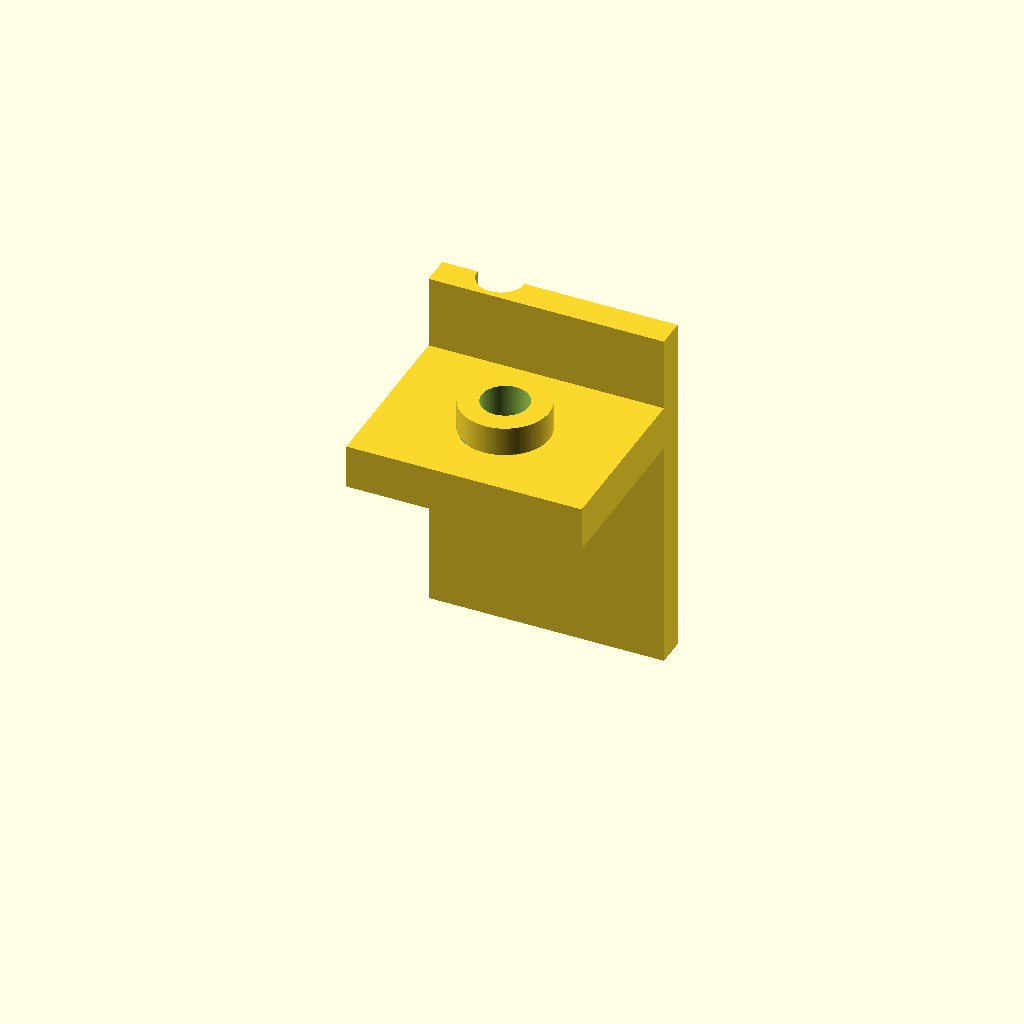
Cell 1: rendered with the file's own defaults.
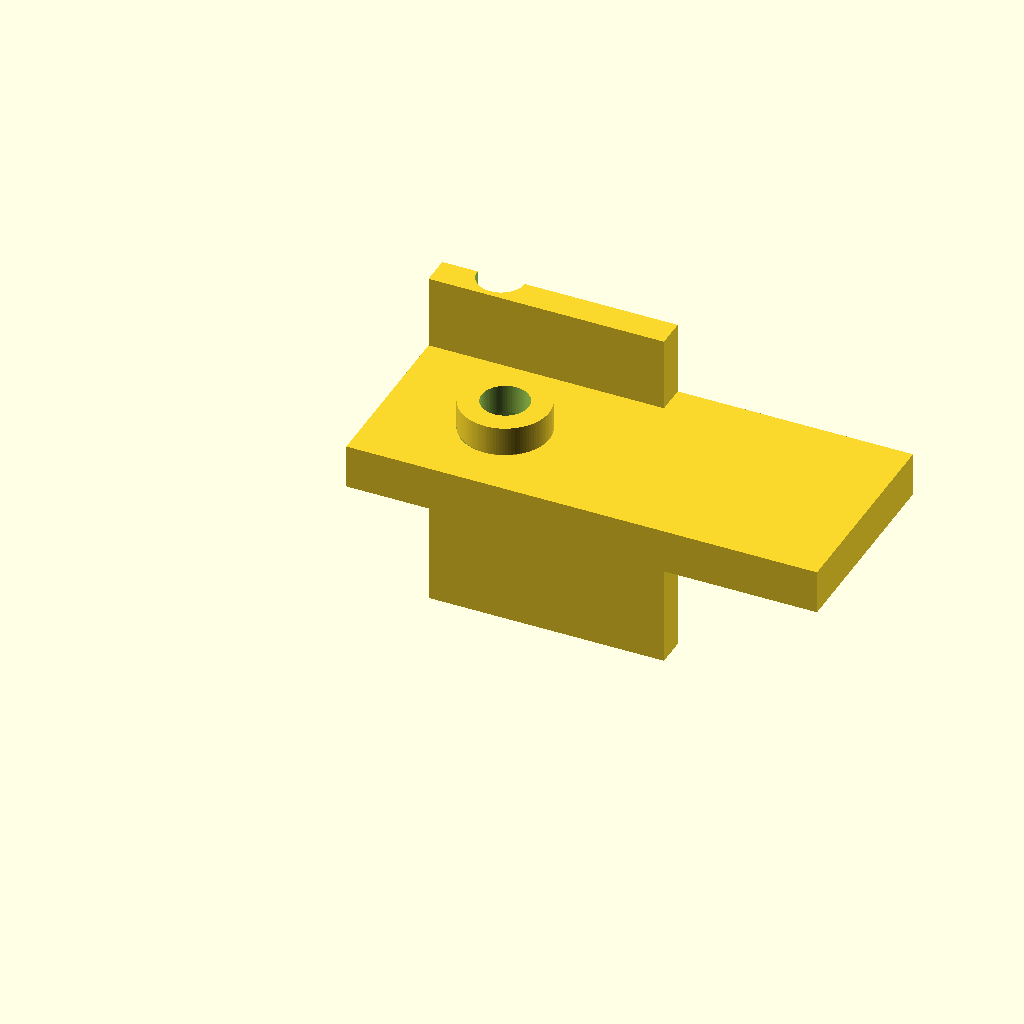
Cell 2 — base_length set to 1, the other parameters unchanged.
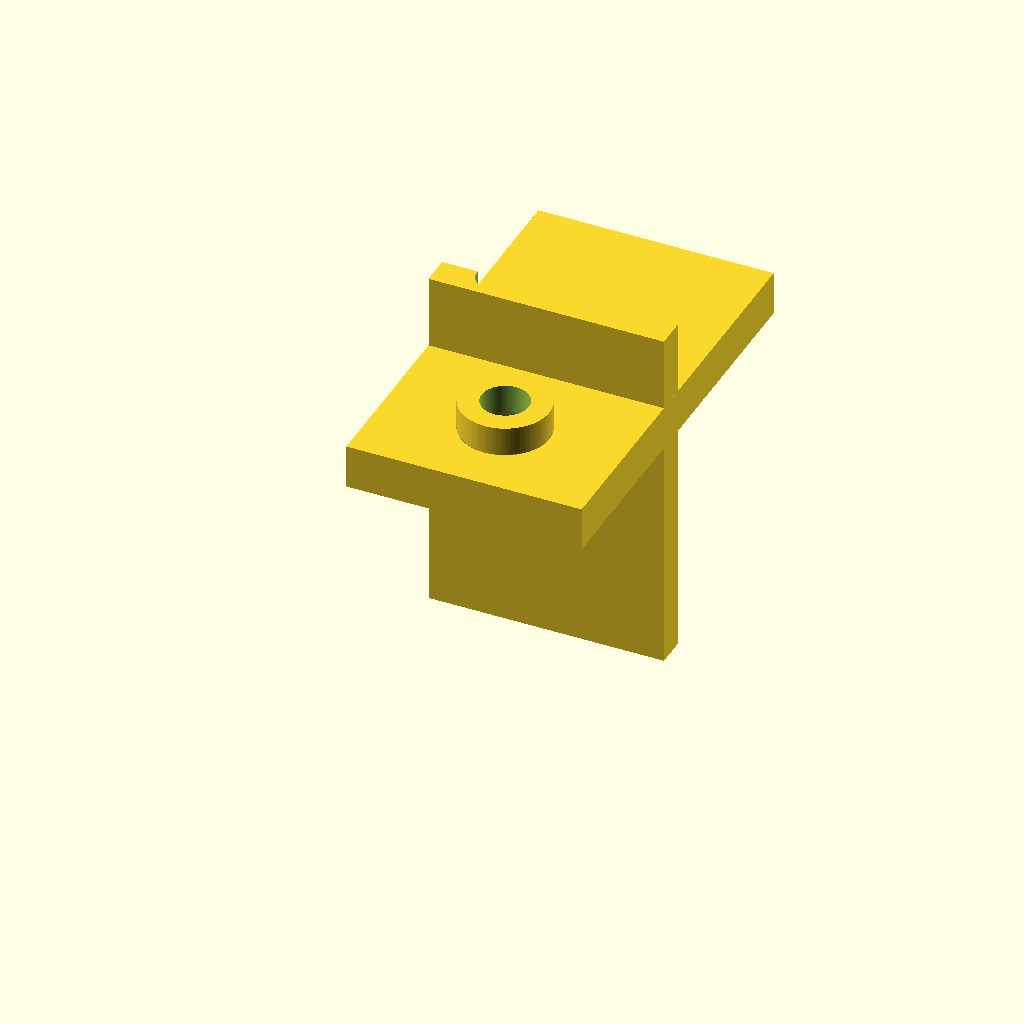
Cell 3 — base_width set to 0.875, the other parameters unchanged.
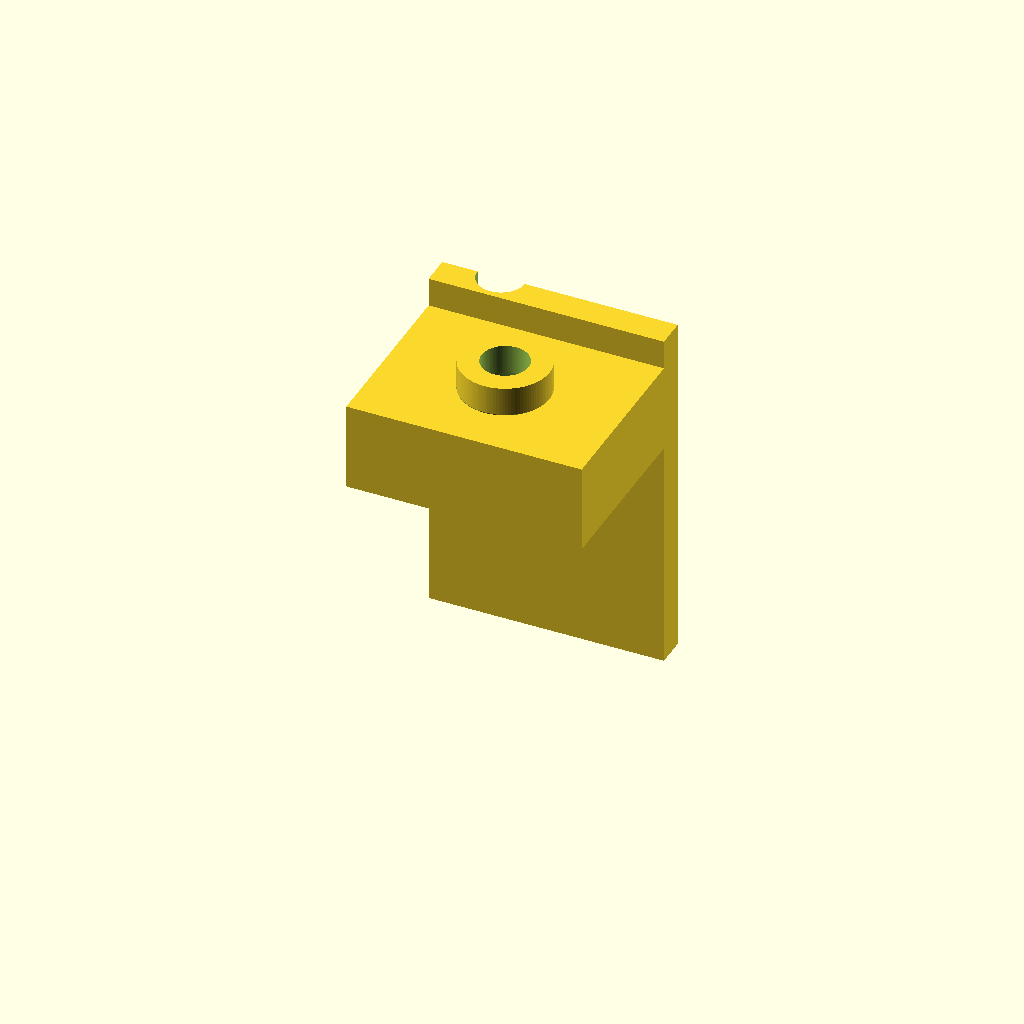
Cell 4 — base_height set to 0.1875, the other parameters unchanged.
One fixed orthographic camera (rotation 55°, 0°, 25°; colour scheme Cornfield) for every cell.
OpenSCAD source file projects/p3d-bench/demo/runs/text2cad_0068_00683313_parametric_openscad_gemini-reason/generated.scad:
// Resolution for smooth curved surfaces
$fn = 100;

// Small epsilon value for clean boolean operations (prevents z-fighting)
eps = 0.001;

// --- Parameters ---

// Main Base Dimensions
base_length = 0.5;
base_width = 0.4375;
base_height = 0.09375;

// Main Base Void
base_void_x = 0.25;
base_void_y = 0.1875;
base_void_r = 0.0938;

// Back-edge Solids Footprint
back_solid_length = 0.5;
back_solid_width = 0.0625;
back_solid_y_offset = 0.375;

// Underside Strip Z-span
under_strip_z_min = -0.25;
under_strip_z_max = 0;

// Main Back-edge Solid Z-span
back_solid_z_min = -0.5;
back_solid_z_max = 0.25;

// Back-edge Void (Semi-circular notch on the back face)
back_void_x = 0.125;
back_void_y = 0.4375;
back_void_r = 0.05;

// Upper Concentric Annular Collar
collar_x = 0.2501;
collar_y = 0.1876;
collar_outer_r = 0.0938;
collar_inner_r = 0.05;
collar_height = 0.0625;


// --- Geometry ---

difference() {
    // 1. Positive Geometry (Additive)
    union() {
        // Main rectangular base
        cube([base_length, base_width, base_height]);
        
        // Underside solid strip along the back edge
        translate([0, back_solid_y_offset, under_strip_z_min])
            cube([back_solid_length, back_solid_width, under_strip_z_max - under_strip_z_min]);
            
        // Other back-edge solid (overlaps and extends the underside strip)
        translate([0, back_solid_y_offset, back_solid_z_min])
            cube([back_solid_length, back_solid_width, back_solid_z_max - back_solid_z_min]);
            
        // Upper concentric annular collar (outer solid boundary)
        translate([collar_x, collar_y, base_height])
            cylinder(h=collar_height, r=collar_outer_r);
    }
    
    // 2. Negative Geometry (Subtractive)
    
    // Main base circular void
    translate([base_void_x, base_void_y, -eps])
        cylinder(h=base_height + 2*eps, r=base_void_r);
        
    // Collar inner circular void
    translate([collar_x, collar_y, base_height - eps])
        cylinder(h=collar_height + 2*eps, r=collar_inner_r);
        
    // Back-edge solid circular void (coincident profile cutting through the back edge)
    translate([back_void_x, back_void_y, back_solid_z_min - eps])
        cylinder(h=(back_solid_z_max - back_solid_z_min) + 2*eps, r=back_void_r);
}
Parameter table extracted from the source (name, type, default, range or options):
eps: number, default 0.001
base_length: number, default 0.5
base_width: number, default 0.4375
base_height: number, default 0.09375
base_void_x: number, default 0.25
base_void_y: number, default 0.1875
base_void_r: number, default 0.0938
back_solid_length: number, default 0.5
back_solid_width: number, default 0.0625
back_solid_y_offset: number, default 0.375
under_strip_z_min: number, default -0.25
under_strip_z_max: number, default 0
back_solid_z_min: number, default -0.5
back_solid_z_max: number, default 0.25
back_void_x: number, default 0.125
back_void_y: number, default 0.4375
back_void_r: number, default 0.05
collar_x: number, default 0.2501
collar_y: number, default 0.1876
collar_outer_r: number, default 0.0938
collar_inner_r: number, default 0.05
collar_height: number, default 0.0625
